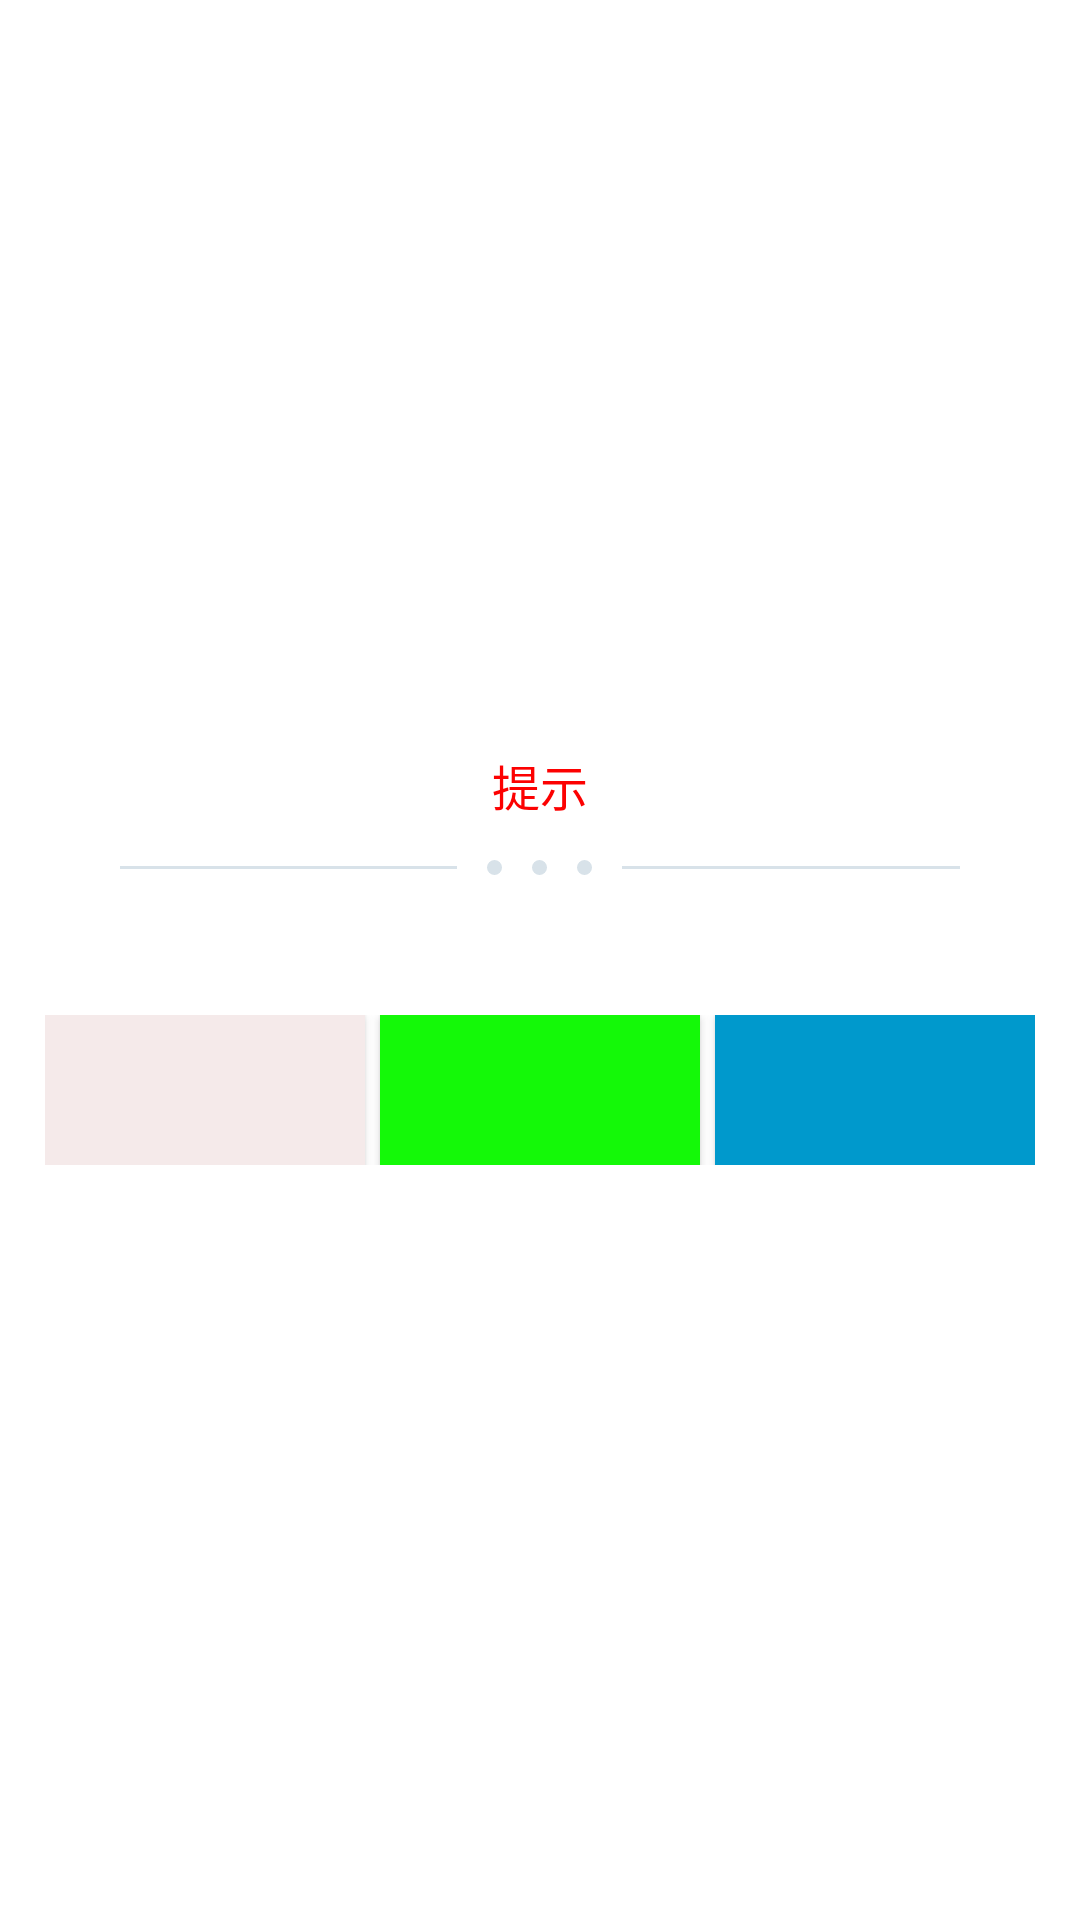

Layout XML and referenced resources for this Android screen:
<!-- AndroidManifest.xml: application theme Theme.AppCompat.DayNight.NoActionBar -->
<!-- res/layout/dialog_my.xml -->
<?xml version="1.0" encoding="utf-8"?>
<RelativeLayout xmlns:android="http://schemas.android.com/apk/res/android"
    android:layout_width="match_parent"
    android:layout_height="wrap_content"
    android:background="#FFFFFFFF">

    <LinearLayout
        android:layout_width="match_parent"
        android:layout_height="wrap_content"
        android:layout_centerInParent="true"
        android:orientation="vertical">

        <TextView
            android:id="@+id/title"
            android:layout_width="match_parent"
            android:layout_height="50dp"
            android:background="#FFFFFFFF"
            android:gravity="center_horizontal|center_vertical"
            android:text="提示"
            android:textColor="#fc0101"
            android:textSize="16sp" />

        <LinearLayout
            android:layout_width="match_parent"
            android:layout_height="wrap_content"
            android:orientation="horizontal">

            <View
                android:layout_width="0dp"
                android:layout_height="1dp"
                android:layout_marginLeft="40dp"
                android:layout_marginRight="10dp"
                android:layout_marginTop="2dp"
                android:layout_weight="1"
                android:background="#FFD8E2E9" />

            <View
                android:layout_width="5dp"
                android:layout_height="5dp"
                android:layout_marginRight="10dp"
                android:background="@drawable/shape_oval" />

            <View
                android:layout_width="5dp"
                android:layout_height="5dp"
                android:layout_marginRight="10dp"
                android:background="@drawable/shape_oval" />

            <View
                android:layout_width="5dp"
                android:layout_height="5dp"
                android:background="@drawable/shape_oval" />

            <View
                android:layout_width="0dp"
                android:layout_height="1dp"
                android:layout_marginLeft="10dp"
                android:layout_marginRight="40dp"
                android:layout_marginTop="2dp"
                android:layout_weight="1"
                android:background="#FFD8E2E9" />
        </LinearLayout>

        <TextView
            android:id="@+id/content"
            android:layout_width="match_parent"
            android:layout_height="wrap_content"
            android:layout_below="@id/title"
            android:layout_marginTop="10dp"
            android:background="#FFFFFFFF"
            android:gravity="center"
            android:text=""
            android:textColor="#000000"
            android:textSize="16sp" />

        <LinearLayout
            android:layout_width="match_parent"
            android:layout_height="wrap_content"
            android:layout_below="@id/content"
            android:layout_margin="15dp"
            android:orientation="vertical">

            <LinearLayout
                android:layout_width="match_parent"
                android:layout_height="50dp"
                android:background="#FFFFFFFF"
                android:orientation="horizontal">

                <Button
                    android:id="@+id/btn_left"
                    android:layout_width="0dp"
                    android:layout_height="50dp"
                    android:layout_marginRight="5dp"
                    android:layout_weight="1"
                    android:background="#f5eaea"
                    android:gravity="center"
                    android:text=""
                    android:textSize="20sp" />

                <Button
                    android:id="@+id/btn_center"
                    android:layout_width="0dp"
                    android:layout_height="50dp"
                    android:layout_weight="1"
                    android:background="#14f908"
                    android:gravity="center"
                    android:text=""
                    android:textSize="20sp" />

                <Button
                    android:id="@+id/btn_right"
                    android:layout_width="0dp"
                    android:layout_height="50dp"
                    android:layout_marginLeft="5dp"
                    android:layout_weight="1"
                    android:background="#ff0099cc"
                    android:gravity="center"
                    android:text=""
                    android:textColor="#FFFFFFFF"
                    android:textSize="20sp" />
            </LinearLayout>
        </LinearLayout>
    </LinearLayout>
</RelativeLayout>
<!-- resources referenced by this layout -->
<resources>
  <!-- drawable shape_oval (drawable) -->
  <?xml version="1.0" encoding="utf-8"?>
  <shape
      xmlns:android="http://schemas.android.com/apk/res/android"
      android:shape="oval">
      <solid android:color="#FFD8E2E9"/>
      <stroke android:color="#FFD8E2E9"
          android:width="0dp"/>
      <size android:width="20dp"
          android:height="20dp"/>
  
  </shape>
</resources>
